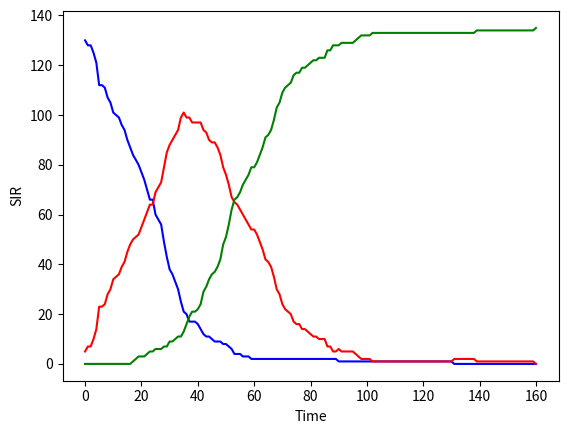

Generate this figure with matplotlib:
import random
import time
import math

import matplotlib.pyplot as plot

class Matrix:
    def __init__(self,size):
        self.matrix = []
        self.empty = '-'
        self.size = size
        self.people = []

        self.create_area()

    def get_people_list(self, l):
        self.people = l

    def create_area(self):
        for i in range(self.size):
            temp = []
            for i in range(self.size):
                temp.insert(0, self.empty)
            self.matrix.insert(0,temp)

    def position_taken(self, row, column):
        if self.matrix[row][column] == self.empty:
            return False
        return True

    def insert_person(self,person):
        row = person.position[0]
        column = person.position[1]
        self.matrix[row][column] = person

    def move_person(self, person):
        row = person.position[0]
        column = person.position[1]
        self.matrix[row][column] = self.empty

        new_row, new_column = person.move_random(self.size)

        while self.position_taken(new_row,new_column):
            person.current_direction = person.current_direction + (math.pi / 2) #turn to the right to avoid running in to somone
            new_row, new_column = person.move_random(self.size)

        person.set_position(new_row,new_column)

        self.insert_person(person)

    def move_all_people(self):
        for person in self.people:
            self.move_person(person)

        

class Person:
    def __init__(self, row, column, index, initial_direction):
        self.susceptible = True
        self.infected = False
        self.recovered = False

        self.index = index

        self.quarantined = False #quarantined is for close contacts
        self.removed = False #removed is for tested positive
        self.test_positive = False
        self.contact_list = [[]]

        self.quarantine_day_count = 0

        self.recovery_day_count = 0
        self.days_to_recover = 20
        self.mean_recovery = 35
        self.standard_deviation_recovery = 10
        self.quarantine_duration = 14
        self.contact_memory = 3

        self.log_mean_recovery = math.log( (self.mean_recovery**2) / math.sqrt(self.mean_recovery**2 + self.standard_deviation_recovery**2) )
        self.log_standard_deviation_recovery = math.sqrt(math.log( 1 + (self.standard_deviation_recovery**2) / (self.mean_recovery**2) ))

        self.position = [row, column]
        self.current_direction = initial_direction
        self.direction_magnitude = 3
        #self.direction_transformation = [[4,7,6,3,0,1,2,5,8], [4,6,3,0,1,2,5,8,7], [4,3,0,1,2,5,8,7,6], [4,2,1,0,3,6,7,8,5], [0,0,0,0,0,0,0,0,0], [4,0,1,2,5,8,7,6,3], [4,1,0,3,6,7,8,5,2], [4,0,3,6,7,8,5,2,1], [4,3,6,7,8,5,2,1,0]]

        self.nearby_people = []

        self.radius = 12
        self.infection_probability = 10 #percent

    # def set_susceptible(self):
    #     self.susceptible = True
    #     self.infected = False
    #     self.recovered = False

    def set_infected(self):
        self.days_to_recover = int(random.lognormvariate(self.log_mean_recovery,self.log_standard_deviation_recovery))
        self.susceptible = False
        self.infected = True
        self.recovered = False
        

    def set_recovered(self):
        self.susceptible = False
        self.infected = False
        self.recovered = True

    def quarantine_close_contacts(self, efficiency):
        temp = []
        for i in self.contact_list:
            for j in i:
                temp.insert(0,j)

        return random.sample(temp, int(efficiency * len(temp)))

    def set_position(self,row,column):
        self.position = [row,column]
        
    def move_random(self, size):
        
        row = self.position[0]
        column = self.position[1]

        direction = random.gauss(0, 1.5) # from -pi to pi

        if direction > math.pi:
            direction = math.pi
        elif direction < -1*math.pi:
            direction = -1*math.pi
        
        self.current_direction = self.current_direction + direction # add directions to get new direction.

        if self.current_direction > math.pi:
            self.current_direction = self.current_direction - (2*math.pi)
        elif self.current_direction < -1*math.pi:
            self. current_direction = self.current_direction + (2*math.pi)

        row_component = self.direction_magnitude * math.sin(self.current_direction)
        col_component = self.direction_magnitude * math.cos(self.current_direction)

        new_row = round(row + row_component) #int() always rounds down which causes people to bunch up at 0,0
        new_column = round(column + col_component)

        col_difference = 0
        row_difference = 0

        if new_row >= size:
            row_difference = new_row - (size - 1)
            new_row = size - 1
        elif new_row < 0:
            row_difference = -1 * new_row
            new_row = 0
        
        if new_column >= size:
            col_difference = new_column - (size - 1)
            new_column = size - 1
        elif new_column < 0:
            col_difference = -1 * new_column
            new_column = 0

        if col_difference == 0: #avoid a divide by zero situation
            if new_row < 0:
                self.current_direction = math.pi * (1/2) #straight down.
            elif new_row >= size:
                self.current_direction = math.pi * (-1/2) #straight up.

        if new_row < 0 and new_column < 0:
            self.current_direction = math.atan(row_difference / col_difference)
        elif new_row < 0 and new_column >= size:
            self.current_direction = math.pi - math.atan(row_difference / col_difference)
        elif new_row >= size and new_column < 0:
            self.current_direction = -1 * math.atan(row_difference / col_difference)
        elif new_row >= size and new_column >= size:
            self.current_direction = math.pi + math.atan(row_difference / col_difference)  
        elif col_difference != 0 and row_difference == 0:
            if new_column < 0:
                self.current_direction = 0 #straight right
            elif new_column >= size:
                self.current_direction = math.pi #straight left

        if self.current_direction > math.pi: # turn from 0 to 2pi into -pi to pi
            self.current_direction = self.current_direction - (2*math.pi)

        return new_row, new_column

    def update_nearby_people(self, matrix_object):
        self.nearby_people = []
        
        row = self.position[0]
        column = self.position[1]

        row_min = 0
        #already set to zero
        if (row-self.radius > 0):
            row_min = row-self.radius

        row_max = matrix_object.size - 1

        if (row+self.radius < row_max):
            row_max = row+self.radius+1

        column_min = 0
        #already set to zero
        if (column-self.radius > 0):
            column_min = column-self.radius

        column_max = matrix_object.size - 1

        if (column+self.radius < column_max):
            column_max = column+self.radius+1

        for t_row in range(row_min,row_max + 1):
            for t_column in range(column_min,column_max + 1):
                if (t_row == row) and (t_column == column):
                    continue
                if self.in_radius(self.position, [t_row,t_column]):
                    if matrix_object.matrix[t_row][t_column] != matrix_object.empty:
                        self.nearby_people.insert(0,matrix_object.matrix[t_row][t_column])

    def update_close_contacts(self, matrix_object):
        self.update_nearby_people(matrix_object)

        del self.contact_list[0]
        self.contact_list.insert(-1,self.nearby_people)

    def infect_nearby(self, matrix_object):
        self.update_nearby_people(matrix_object)
        infections = []
        for person in self.nearby_people:
            choice = random.randint(1,100)
            if choice <= self.infection_probability and person.susceptible:
                infections.insert(0,person)
        return infections
            
    def in_radius(self, center, point):
        a = center[1] - point[1]
        b = center[0] - point[0]

        d = math.sqrt(a**2 + b**2)

        if (d <= self.radius):
            return True
        return False

    def check_recovered(self):
        if self.recovery_day_count == self.days_to_recover:
            self.set_recovered()
            return True
        else:
            return False

    def recovery_day_pass(self):
        self.recovery_day_count += 1

    def quarantine_day_pass(self):
        self.quarantine_day_count += 1

    def __repr__(self):
        if self.susceptible:
            return f'{self.index}:S'
        elif self.infected:
            return f'{self.index}:I'
        return f'{self.index}:R'


class Run:
    def __init__(self, size, number_people, duration, num_groups, tracing_efficiency, test_frequencey, test_delay, testing):
        self.matrix_size = size
        self.duration = duration
        self.number_people = number_people
        self.matrix = Matrix(self.matrix_size)
        self.people = []
        self.groups = []

        self.test_frequencey = test_frequencey
        self.test_delay = test_delay

        self.tick_duration = 0 #seconds

        self.susceptible_per_tick = []
        self.infected_per_tick = []
        self.recovered_per_tick = []

        self.total_susceptible = []
        self.total_infected = []
        self.total_recovered = []

        self.x_axis = []
        self.contact_tracing_efficiency = tracing_efficiency
        self.testing = testing
        self.number_groups = num_groups

        self.create_people(number_people, self.number_groups)


    def sleep(self):
        time.sleep(self.tick_duration)

    def random_position(self):
            return random.randint(0, self.matrix_size - 1), random.randint(0, self.matrix_size - 1)

    def random_direction(self):
        init_dir = random.randint(0,3)

        if init_dir == 0:
            return 0
        elif init_dir == 1:
            return math.pi / 2
        elif init_dir == 2:
            return math.pi
        elif init_dir == 3:
            return (-1/2) * math.pi
        else:
            print("error - no inital direction generated")

    def create_people(self, amount, num_groups):
        current_group = 0
        for i in range(num_groups):
            self.groups.insert(i,[])

        for i in range(amount):
            row, column = self.random_position()

            while self.matrix.position_taken(row,column):
                row, column = self.random_position()

            initial_direction = self.random_direction()

            p = Person(row,column, i, initial_direction)
            self.people.insert(i,p)
            self.groups[current_group].insert(i,p)

            if current_group == num_groups - 1:
                current_group = 0
            else:
                current_group += 1

            self.matrix.insert_person(p)

        #out of the for loop
        self.infect_random_person()

    def infect_random_person(self):
        index = random.randint(0,len(self.people)-1)
        self.people[index].set_infected()

    def print_matrix(self):
        for i in self.matrix.matrix:
            print(i)

    def remove_person(self, person):  #For people who have tested positive
        pos = person.position
        row = pos[0]
        column = pos[1]
        self.matrix.matrix[row][column] = self.matrix.empty
        person.removed = True
        print(f"removed person:{person}")

    def quarantine_person(self, person): #For close contacts of actual positives
        pos = person.position
        row = pos[0]
        column = pos[1]
        self.matrix.matrix[row][column] = self.matrix.empty
        person.quarantined = True
        print(f"quarantined person:{person}")
        

    def test_results_group(self, group):
        for person in self.groups[group]:
            if person.test_positive and not(person.removed):
                self.remove_person(person)
                person.test_positive = False
                for contact in person.quarantine_close_contacts(self.contact_tracing_efficiency):
                    if not(contact.removed or contact.quarantined):
                        self.quarantine_person(contact)

    def test_group(self, group):
        for person in self.groups[group]:
            if person.infected:
                person.test_positive = True

    def update(self):
        self.matrix.get_people_list(self.people)

    def re_insert_person(self, person):
        row, column = self.random_position()

        while self.matrix.position_taken(row,column):
            row, column = self.random_position()

        initial_direction = self.random_direction()

        person.position = [row, column]
        person.current_direction = initial_direction
        person.test_positive = False

        self.matrix.insert_person(person)

    def day_and_check_recovered(self):
        for person in self.people:
            if person.infected:
                person.recovery_day_pass()
                if person.check_recovered() and person.removed:
                    print(f"{person} recovered!")
                    self.re_insert_person(person)

            if person.quarantined:
                person.quarantine_day_pass()
                if person.quarantine_day_count == person.quarantine_duration:
                    print(f"{person} finished quarantine!")
                    self.re_insert_person(person)
 
    def count_susceptible(self):
        count = 0
        for person in self.people:
            if person.susceptible:
                count += 1
        self.total_susceptible.append(count)

    def count_infected(self):
        count = 0
        for person in self.people:
            if person.infected:
                count += 1
        self.total_infected.append(count)

    def count_recovered(self):
        count = 0
        for person in self.people:
            if person.recovered:
                count += 1
        self.total_recovered.append(count)


    def tick(self):
        #self.sleep()
        self.update()

        #self.print_matrix()

        current_people = list(self.people)

        infections = []
        for person in current_people:
            if person.infected:
                #person.update_nearby_people(self.matrix)
                infections = person.infect_nearby(self.matrix)
                #print(f"Person {person.index} List: {person.nearby_people}")
            person.update_close_contacts(self.matrix)
        for person in infections:
            person.set_infected()

        self.day_and_check_recovered()


        self.matrix.move_all_people()

        #self.print_matrix()

        

        #############
        # self.infected_per_tick.append(len(infections))
        # self.total_infected.append(sum(self.infected_per_tick))
        self.count_susceptible()
        self.count_infected()
        self.count_recovered()
        #print(self.total_infected[-1])


        #############
    
        #print("\n\n\n")
    
    def run_simulation(self):
        current_group = 0
        results_day = []
        
        for i in range(self.number_groups):
            results_day.insert(0,0)

        for day in range(self.duration):
            #print(f"Day {i}")
            self.tick()

            if (day+1)%self.test_frequencey == 0 and self.testing:
                self.test_group(current_group)
                results_day[current_group] = day+1+self.test_delay

                if current_group == self.number_groups - 1:
                    current_group = 0
                else:
                    current_group += 1

            for i in range(self.number_groups):
                if results_day[i] == day+1:
                    self.test_results_group(i)

            #print(i)
            if self.total_recovered[-1] == self.number_people:
                print("done")
                break
        
        # define plot
        print(f"Maximum infected: {max(self.total_infected)}")
        plot.plot(self.total_susceptible, color="blue")
        plot.plot(self.total_infected, color="red")
        plot.plot(self.total_recovered, color="green")
        plot.ylabel("SIR")
        plot.xlabel("Time")
        plot.show()


if __name__ == "__main__":
    size = 30
    num_p = (size**2) * .15
    num_p = int(num_p)

    r = Run(size, num_p, 200, 3, 0.8, 4, 2, True) #size, number of people, time, number of groups, tracing efficiency, test frequencey, testing delay, testing (bool)
    #r.tick()
    r.run_simulation()
